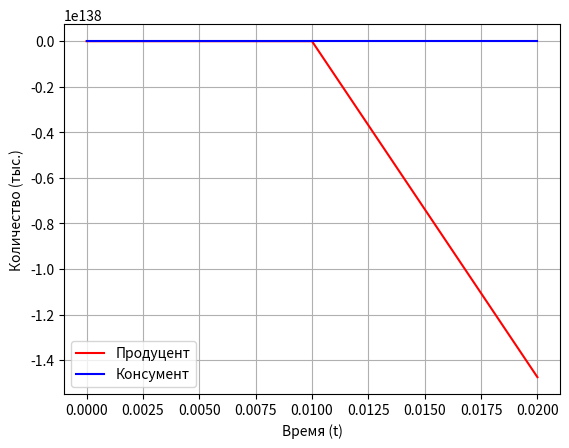

The script that saved this image:
import numpy as np
import matplotlib.pyplot as plt


def LV(x, params):
    alpha = params['alpha']
    beta = params['beta']

    new_x = np.array([x[0] * (1 - x[0] - alpha * x[1] - beta * x[2]),
                      x[1] * (1 - beta * x[0] - x[1] - alpha * x[2]),
                      x[2] * (1 - alpha * x[0] - beta * x[1] - x[2])])
    # e1 = params['e1']
    # e2 = params['e2']
    # e3 = params['e3']
    # a1 = params['a1']
    # a2 = params['a2']
    # a3 = params['a3']
    # a4 = params['a4']
    # a5 = params['a5']
    # a6 = params['a6']
    # k1 = params['k1']
    # k3 = params['k2']
    # k2 = params['k3']
    # new_x = np.array([x[0] * (e1 - a1 * x[1] - k1 * x[0]),
    #                   -x[1] * (e2 - a3 * x[0] + k2 * x[1])])
    # new_x = np.array([x[0] * (e1 - a1 * x[1] - a2 * x[2]),
    #                  -x[1] * (e2 - a3 * x[0] - a4 * x[2]),
    #                  -x[2] * (e3 - a5 * x[0] - a6 * x[1])])
    # xdot = np.array([alpha * x[0] - beta * x[0] * x[1],
    #                  delta * x[0] * x[1] - gamma * x[1]])

    return new_x


# Defining the Runge Kutta 4 Method
def RK4(f, x0, t0, tf, dt):
    t = np.arange(t0, tf, dt)
    nt = t.size
    nx = x0.size
    x = np.zeros((nx, nt))
    x[:, 0] = x0
    for k in range(nt - 1):
        k1 = dt * f(t[k], x[:, k])
        k2 = dt * f(t[k] + dt / 2, x[:, k] + k1 / 2)
        k3 = dt * f(t[k] + dt / 2, x[:, k] + k2 / 2)
        k4 = dt * f(t[k] + dt, x[:, k] + k3)
        dx = (k1 + 2 * k2 + 2 * k3 + k4) / 6
        x[:, k + 1] = x[:, k] + dx
    return x, t


def print_graphics(t, x, labels):
    plt.subplot(1, 2, 1)
    plt.plot(t, x[0, :], "r", label=labels[0])
    plt.plot(t, x[1, :], "b", label=labels[1])
    plt.ylabel("Количество (тыс.)")
    plt.xlabel("Время (t)")
    plt.grid()
    plt.legend()

    plt.subplot(1, 2, 2)
    plt.plot(x[0, :], x[1, :])
    plt.xlabel(labels[0])
    plt.ylabel(labels[1])
    plt.grid()
    plt.show()


def print_graphic(t, x, labels):
    plt.plot(t, x[0, :], "r", label=labels[0])
    plt.plot(t, x[1, :], "b", label=labels[1])
    #plt.plot(t, x[2, :], "g", label=labels[2])
    plt.ylabel("Количество (тыс.)")
    plt.xlabel("Время (t)")
    plt.grid()
    plt.legend()
    plt.show()


def Rabbits_Foxes_Function(x, params):
    e1 = params['e1']
    e2 = params['e2']
    a1 = params['a1']
    a2 = params['a2']
    k1 = params['k1']
    new_x = np.array([x[0] * (e1 - a1 * x[1]) * (1 - x[0] / k1),
                      -x[1] * (e2 - a2 * x[0])])
    return new_x


def Rabbits_Foxes():
    params = {"e1": 4, "a1": 2, "k1": 5,
              "e2": 1, "a2": 1}

    f = lambda t, x: Rabbits_Foxes_Function(x, params)
    x0 = np.array([2., 0.])  # initial condition
    t0 = 0  # time
    tf = 15  # end of time
    dt = 0.01  # step
    x, t = RK4(f, x0, t0, tf, dt)
    labels = ["Rabbits", "Foxes"]
    print_graphics(t, x, labels)


def Producer_Consumer_Predator_Function(x, params):
    a = params['a']
    l = params['l']
    k = params['k']
    g1 = params['g1']
    g2 = params['g2']
    h1 = params['h1']
    h2 = params['h2']
    c1 = params['c1']
    c2 = params['c2']
    new_x = np.array([a * x[0] * (x[0] - l) * (1 - x[0] / k) - g1 * x[0] * x[1],
                      h1 * x[0] * x[1] - g2 * x[0] * x[1] - c1 * x[1],
                      h2 * x[1] * x[2] - c2 * x[2]])
    return new_x


def Producer_Consumer_Predator():
    params = {"a": 30, "l": 1, "k": 60,
              "g1": 3, "g2": 1, "h1": 4,
              "h2": 2, "c1": 1, "c2": 2}
    f = lambda t, x: Producer_Consumer_Predator_Function(x, params)
    x0 = np.array([10., 3., 1.])
    t0 = 0
    tf = 10
    dt = 0.01
    x, t = RK4(f, x0, t0, tf, dt)
    labels = ["Продуцент", "Консумент", "Хищник"]
    print_graphic(t, x, labels)


def Prey_Prey_Predator_Function(x, params):
    alpha = params['alpha']
    beta = params['beta']
    a1 = params['a1']
    a2 = params['a2']
    b1 = params['b1']
    b2 = params['b2']
    d1 = params['d1']
    d2 = params['d2']
    new_x = np.array([x[0] * (alpha - x[0] - a1 * x[1] - b1 * x[2]),
                      x[1] * (beta - x[1] - a2 * x[0] - b2 * x[2]),
                      x[2] * (-1 + d1 * x[0] + d2 * x[1] - x[2])])
    return new_x


def Prey_Prey_Predator():
    params = {"alpha": 10, "a1": 2., "b1": 1.,
              "beta": 7, "a2": 1, "b2": 1.5,
              "d1": 0.25, "d2": 4}

    f = lambda t, x: Prey_Prey_Predator_Function(x, params)
    x0 = np.array([2, 5, 4])  # initial condition
    t0 = 0  # time
    tf = 10  # end of time
    dt = 0.01  # step
    x, t = RK4(f, x0, t0, tf, dt)
    labels = ["Prey1", "Prey2", "Predator"]
    print_graphic(t, x, labels)


def Rabbits_Foxes_Dissipative_Function(x, params):
    e1 = params['e1']
    e2 = params['e2']
    a1 = params['a1']
    a2 = params['a2']
    a3 = params['a3']
    a4 = params['a4']
    new_x = np.array([x[0] * (e1 - a1 * x[0] - a2 * x[1]),
                      x[1] * (e2 + a3 * x[0] - a4 * x[1])])
    return new_x


def Rabbits_Foxes_Dissipative():    # Модель консумента 1-ого порядка и консумента 2-ого порядка
    params = {"e1": 4, "a1": 2, "a2": 2,
              "e2": 2, "a3": 1, "a4": 8}

    f = lambda t, x: Rabbits_Foxes_Dissipative_Function(x, params)
    x0 = np.array([3., 5.])  # initial condition
    t0 = 0  # time
    tf = 10  # end of time
    dt = 0.01  # step
    x, t = RK4(f, x0, t0, tf, dt)
    labels = ["Rabbits", "Foxes"]
    print_graphics(t, x, labels)


def Sheep_Rabbits_Function(x, params):
    e1 = params['e1']
    e2 = params['e2']
    a1 = params['a1']
    a2 = params['a2']
    a3 = params['a3']
    a4 = params['a4']
    new_x = np.array([x[0] * (e1 + a1 * x[0] + a2 * x[1]),
                      x[1] * (e2 + a3 * x[0] + a4 * x[1])])
    return new_x


def Sheep_Rabbits():    # Конкуренция видов
    params = {"e1": 3, "a1": -1, "a2": -2,
              "e2": 2, "a3": -1, "a4": -1}

    f = lambda t, x: Sheep_Rabbits_Function(x, params)
    x0 = np.array([2., 1.])  # initial condition
    t0 = 0  # time
    tf = 10  # end of time
    dt = 0.01  # step
    x, t = RK4(f, x0, t0, tf, dt)
    labels = ["Rabbits", "Sheep"]
    print_graphics(t, x, labels)


Producer_Consumer_Predator()
#Rabbits_Foxes()
# Rabbits_Foxes_Dissipative()
#Prey_Prey_Predator()
#Sheep_Rabbits()
